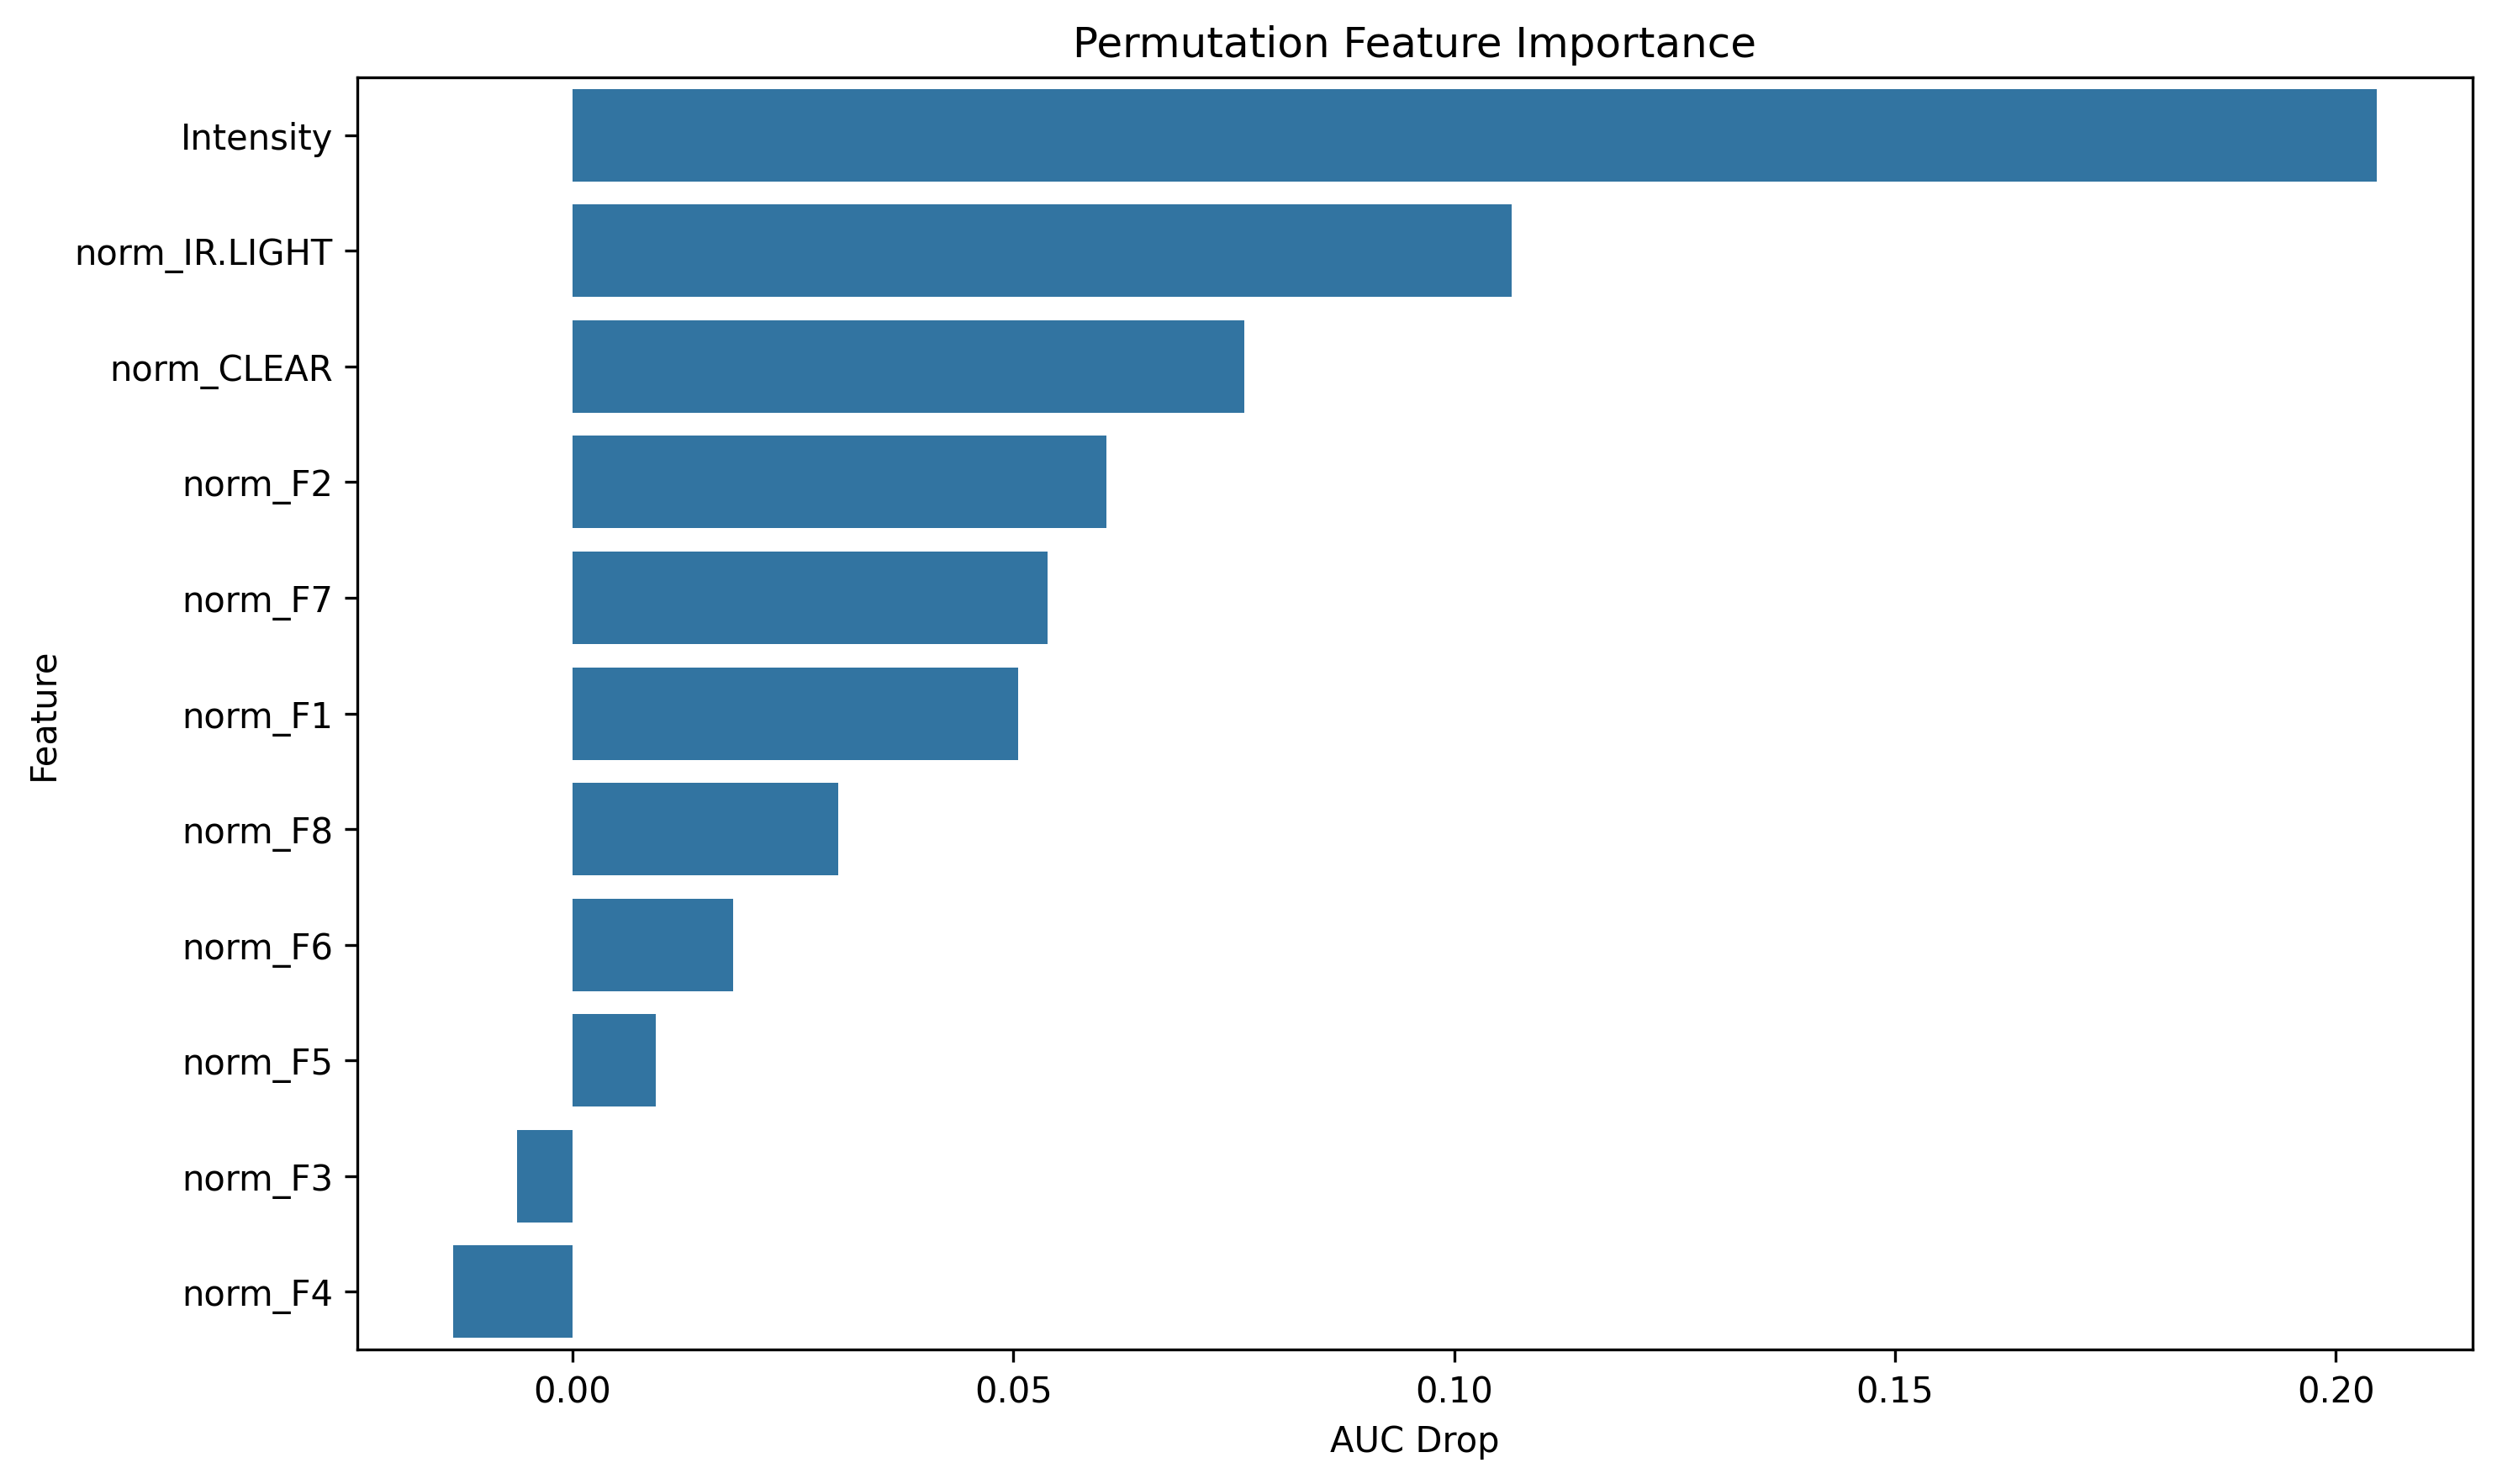

Source data for this figure (header and first rows):
feature, importance
Intensity, 0.2046
norm_IR.LIGHT, 0.1065
norm_CLEAR, 0.07621
norm_F2, 0.06061
norm_F7, 0.05386
norm_F1, 0.0506
norm_F8, 0.03012
norm_F6, 0.01819
norm_F5, 0.009488
norm_F3, -0.00631
norm_F4, -0.01349
